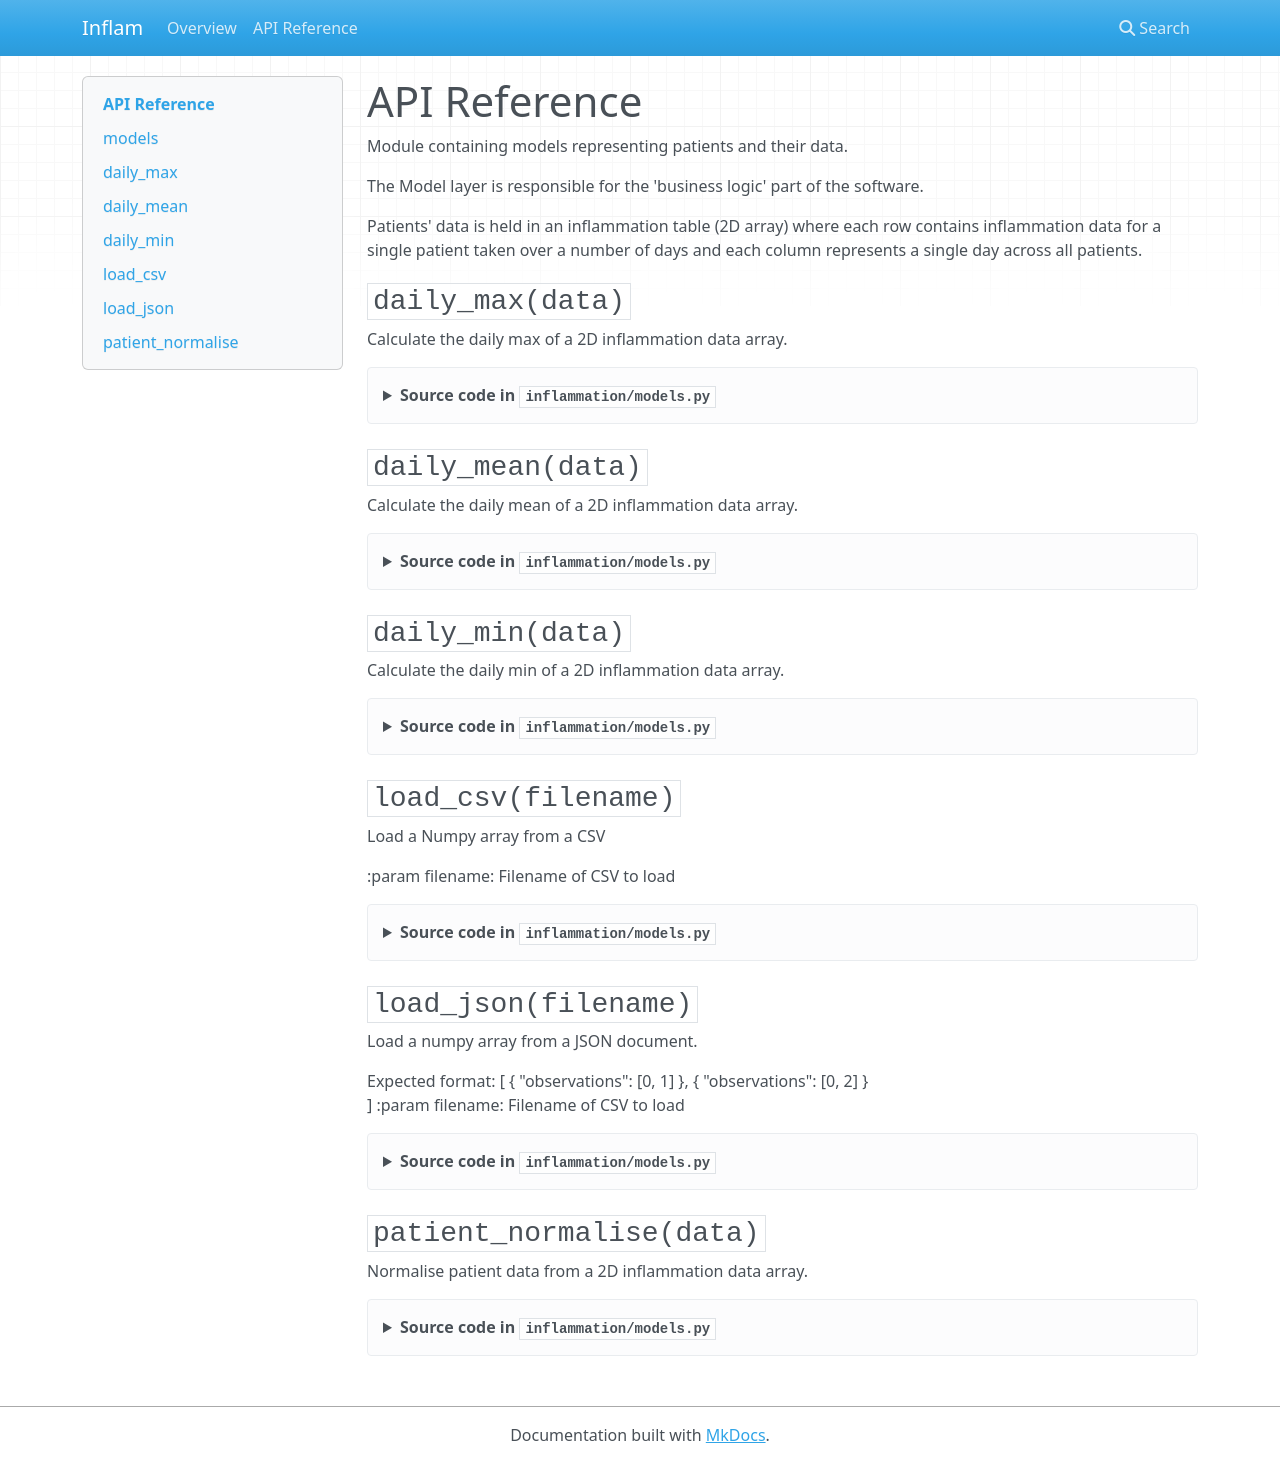

repository: dsron/python-intermediate-inflammation · page: API/index.html · generator: mkdocs

# API Reference

:::inflammation.models
